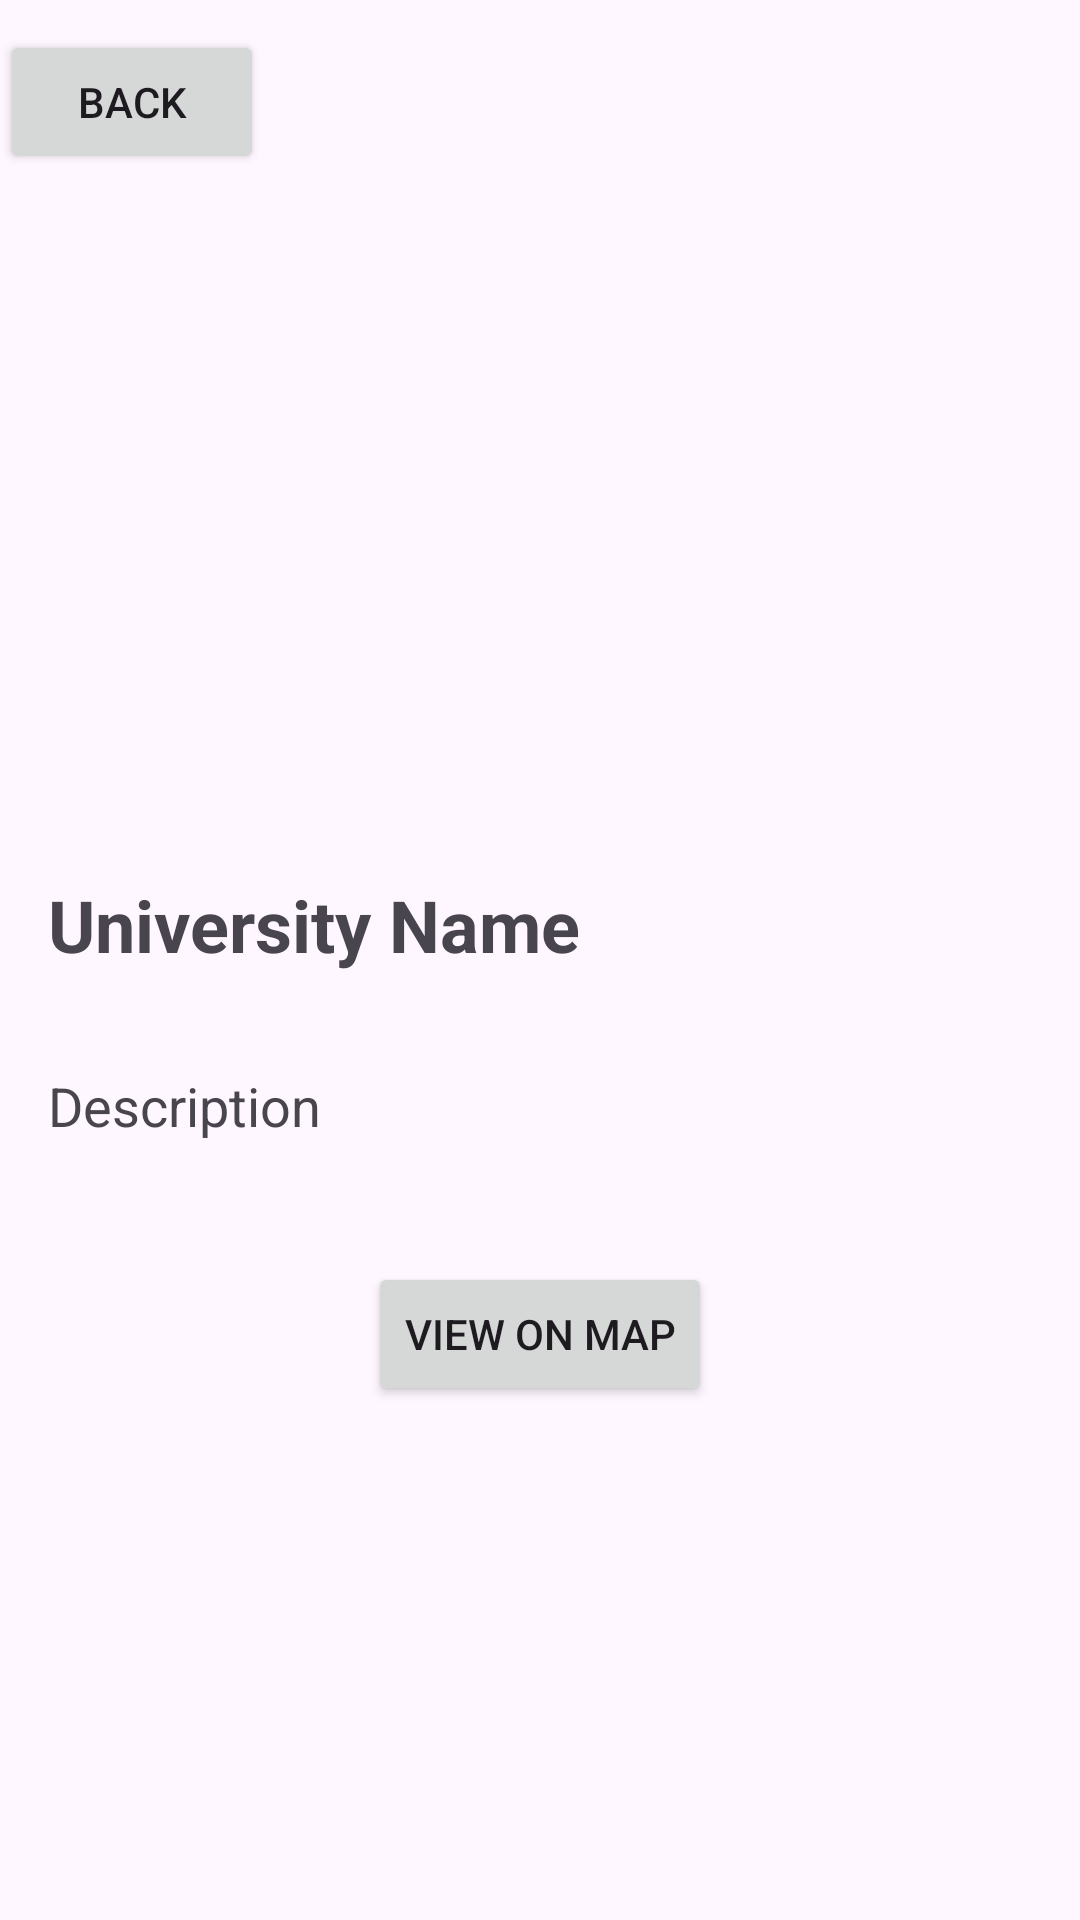

This screen was rendered from an Android layout file. Write that file and the resources it references.
<!-- AndroidManifest.xml: application theme Theme.B10933038_hw2 -->
<!-- res/layout/activity_university_detail.xml -->
<?xml version="1.0" encoding="utf-8"?>
<RelativeLayout xmlns:android="http://schemas.android.com/apk/res/android"
    xmlns:tools="http://schemas.android.com/tools"
    android:layout_width="match_parent"
    android:layout_height="match_parent"
    tools:context=".UniversityDetailActivity">

    <ImageView
        android:id="@+id/imageView"
        android:layout_width="match_parent"
        android:layout_height="200dp"
        android:layout_marginTop="60dp"
        android:scaleType="centerCrop" />

    <TextView
        android:id="@+id/nameTextView"
        android:layout_width="match_parent"
        android:layout_height="wrap_content"
        android:layout_below="@id/imageView"
        android:layout_marginTop="16dp"
        android:padding="16dp"
        android:text="University Name"
        android:textSize="24sp"
        android:textStyle="bold" />

    <TextView
        android:id="@+id/descriptionTextView"
        android:layout_width="match_parent"
        android:layout_height="wrap_content"
        android:layout_below="@id/nameTextView"
        android:padding="16dp"
        android:text="Description"
        android:textSize="18sp" />

    <Button
        android:id="@+id/mapButton"
        android:layout_width="wrap_content"
        android:layout_height="wrap_content"
        android:layout_below="@id/descriptionTextView"
        android:layout_centerHorizontal="true"
        android:layout_marginTop="24dp"
        android:text="View on Map" />

    <Button
        android:id="@+id/backButton"
        android:layout_width="wrap_content"
        android:layout_height="wrap_content"
        android:text="Back"
        android:layout_marginTop="10dp"
        android:layout_alignParentStart="true" />


</RelativeLayout>
<!-- resources referenced by this layout -->
<resources>
  <style name="Theme.B10933038_hw2" parent="Base.Theme.B10933038_hw2" />
  <style name="Base.Theme.B10933038_hw2" parent="Theme.Material3.DayNight.NoActionBar">
          
          
      </style>
</resources>
